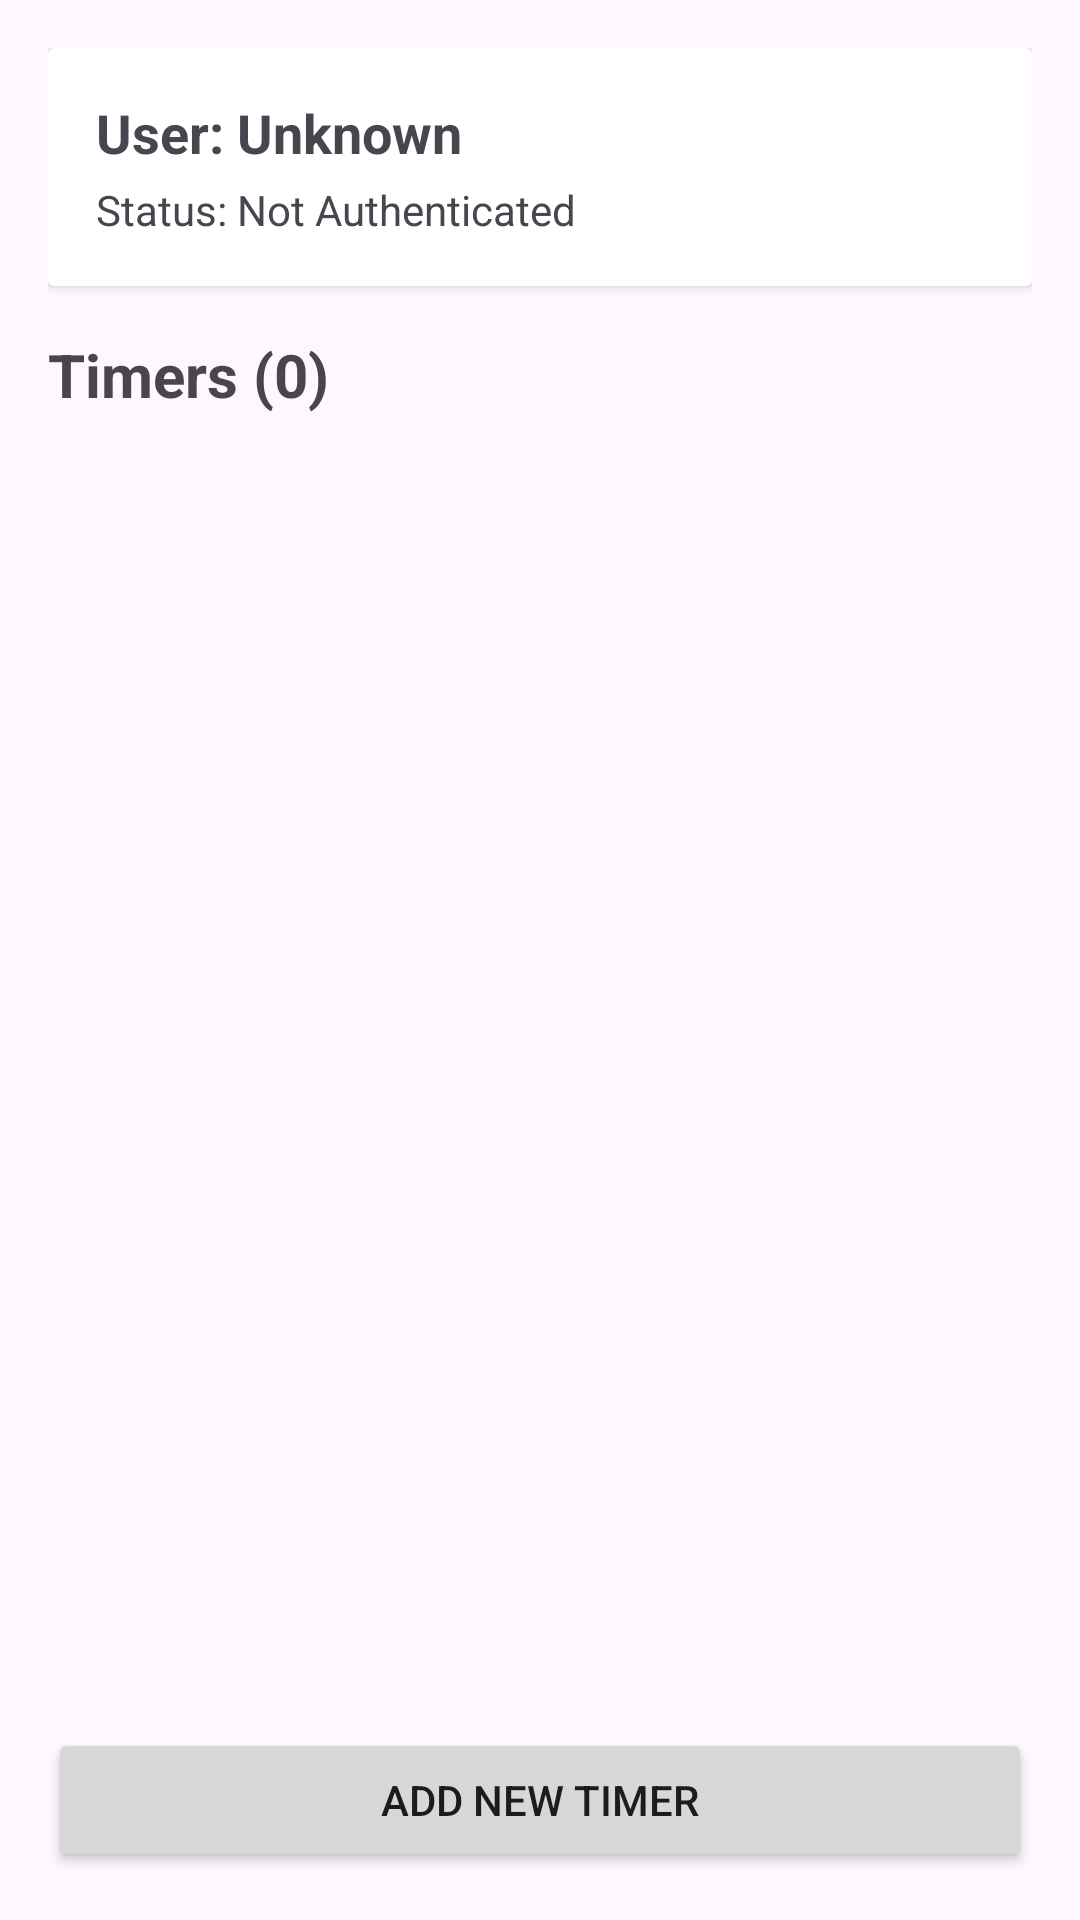

Here is an Android app screen rendered from its layout file. Give the layout XML and the strings, colors and styles it references.
<!-- AndroidManifest.xml: application theme Theme.BubbleTimer -->
<!-- res/layout/activity_main_new.xml -->
<?xml version="1.0" encoding="utf-8"?>
<LinearLayout xmlns:android="http://schemas.android.com/apk/res/android"
    android:layout_width="match_parent"
    android:layout_height="match_parent"
    android:orientation="vertical"
    android:padding="16dp">

    
    <androidx.cardview.widget.CardView
        android:id="@+id/user_info_card"
        android:layout_width="match_parent"
        android:layout_height="wrap_content"
        android:layout_marginBottom="16dp"
        android:elevation="4dp">

        <LinearLayout
            android:layout_width="match_parent"
            android:layout_height="wrap_content"
            android:orientation="vertical"
            android:padding="16dp">

            <TextView
                android:id="@+id/user_name_text"
                android:layout_width="match_parent"
                android:layout_height="wrap_content"
                android:text="User: Unknown"
                android:textSize="18sp"
                android:textStyle="bold" />

            <TextView
                android:id="@+id/auth_status_text"
                android:layout_width="match_parent"
                android:layout_height="wrap_content"
                android:layout_marginTop="4dp"
                android:text="Status: Not Authenticated"
                android:textSize="14sp" />

            <TextView
                android:id="@+id/user_error_text"
                android:layout_width="match_parent"
                android:layout_height="wrap_content"
                android:layout_marginTop="4dp"
                android:textColor="#FF0000"
                android:visibility="gone" />

        </LinearLayout>

    </androidx.cardview.widget.CardView>

    
    <TextView
        android:id="@+id/timer_list_title"
        android:layout_width="match_parent"
        android:layout_height="wrap_content"
        android:layout_marginBottom="8dp"
        android:text="Timers (0)"
        android:textSize="20sp"
        android:textStyle="bold" />

    
    <ProgressBar
        android:id="@+id/loading_indicator"
        android:layout_width="wrap_content"
        android:layout_height="wrap_content"
        android:layout_gravity="center"
        android:visibility="gone" />

    
    <androidx.recyclerview.widget.RecyclerView
        android:id="@+id/timer_recycler_view"
        android:layout_width="match_parent"
        android:layout_height="0dp"
        android:layout_weight="1"
        android:visibility="visible" />

    
    <TextView
        android:id="@+id/error_message_text"
        android:layout_width="match_parent"
        android:layout_height="wrap_content"
        android:layout_marginTop="8dp"
        android:textColor="#FF0000"
        android:visibility="gone" />

    
    <Button
        android:id="@+id/add_timer_button"
        android:layout_width="match_parent"
        android:layout_height="wrap_content"
        android:layout_marginTop="16dp"
        android:text="Add New Timer" />

</LinearLayout>
<!-- resources referenced by this layout -->
<resources>
  <style name="Theme.BubbleTimer" parent="android:Theme.Material.Light.NoActionBar" />
</resources>
